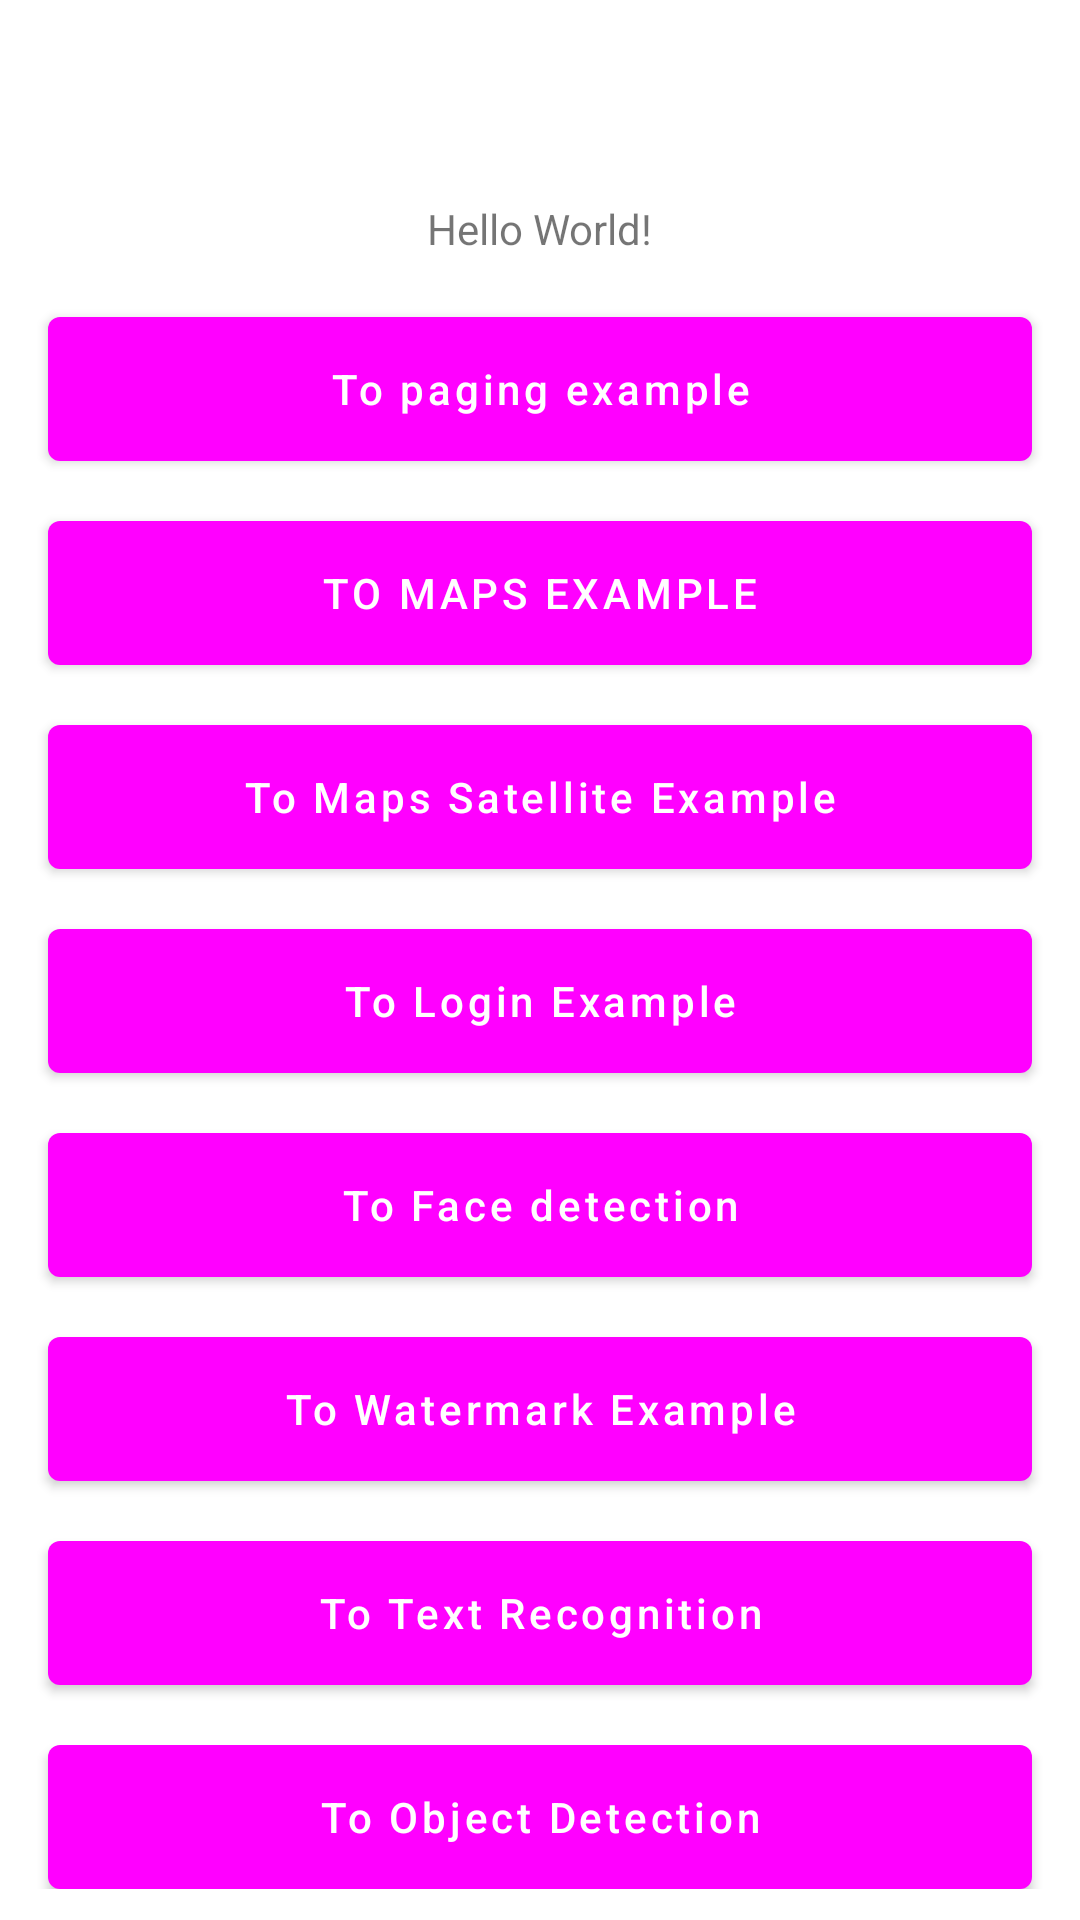

Layout XML and referenced resources for this Android screen:
<!-- AndroidManifest.xml: application theme Theme.BaseProjectMVVMandroid -->
<!-- res/layout/activity_main.xml -->
<?xml version="1.0" encoding="utf-8"?>
<androidx.constraintlayout.widget.ConstraintLayout xmlns:android="http://schemas.android.com/apk/res/android"
    xmlns:app="http://schemas.android.com/apk/res-auto"
    xmlns:tools="http://schemas.android.com/tools"
    android:layout_width="match_parent"
    android:layout_height="match_parent"
    tools:context=".view.ui.home.MainActivity">

    <RelativeLayout
        android:id="@+id/relativeLayout"
        android:layout_width="match_parent"
        android:layout_height="?attr/actionBarSize"
        android:background="@color/blue"
        app:layout_constraintEnd_toEndOf="parent"
        app:layout_constraintStart_toStartOf="parent"
        app:layout_constraintTop_toTopOf="parent">

        <TextView
            android:layout_width="wrap_content"
            android:layout_height="wrap_content"
            android:layout_centerInParent="true"
            android:text="@string/app_name"
            android:textColor="@color/white"
            android:textSize="16sp"
            android:textStyle="bold" />

    </RelativeLayout>

    <androidx.constraintlayout.widget.ConstraintLayout
        android:layout_width="match_parent"
        android:layout_height="wrap_content"
        app:layout_constraintBottom_toBottomOf="parent"
        app:layout_constraintTop_toBottomOf="@+id/relativeLayout"
        tools:layout_editor_absoluteX="16dp">

        <TextView
            android:id="@+id/txt_text"
            android:layout_width="wrap_content"
            android:layout_height="wrap_content"
            android:text="Hello World!"
            app:layout_constraintLeft_toLeftOf="parent"
            app:layout_constraintRight_toRightOf="parent"
            app:layout_constraintTop_toTopOf="parent" />


        <com.google.android.material.button.MaterialButton
            android:id="@+id/btnPaging"
            android:layout_width="match_parent"
            android:layout_height="wrap_content"
            android:layout_marginHorizontal="16dp"
            android:layout_marginTop="20dp"
            android:layout_marginBottom="16dp"
            android:insetTop="0dp"
            android:insetBottom="0dp"
            android:textAllCaps="false"
            android:text="@string/to_paging_example"
            app:layout_constraintEnd_toEndOf="parent"
            app:layout_constraintStart_toStartOf="parent"
            app:layout_constraintTop_toBottomOf="@id/txt_text" />

        <com.google.android.material.button.MaterialButton
            android:id="@+id/btnMaps"
            android:layout_width="match_parent"
            android:layout_height="wrap_content"
            android:layout_marginHorizontal="16dp"
            android:layout_marginTop="20dp"
            android:layout_marginBottom="16dp"
            android:insetTop="0dp"
            android:insetBottom="0dp"
            android:text="@string/to_maps_example"
            app:layout_constraintEnd_toEndOf="parent"
            app:layout_constraintStart_toStartOf="parent"
            app:layout_constraintTop_toBottomOf="@id/btnPaging" />

        <com.google.android.material.button.MaterialButton
            android:id="@+id/btnMapsSatellite"
            android:layout_width="match_parent"
            android:layout_height="wrap_content"
            android:layout_marginHorizontal="16dp"
            android:layout_marginTop="20dp"
            android:layout_marginBottom="16dp"
            android:insetTop="0dp"
            android:insetBottom="0dp"
            android:textAllCaps="false"
            android:text="@string/to_maps_satellite"
            app:layout_constraintEnd_toEndOf="parent"
            app:layout_constraintStart_toStartOf="parent"
            app:layout_constraintTop_toBottomOf="@id/btnMaps" />


        <com.google.android.material.button.MaterialButton
            android:id="@+id/btnLogin"
            android:layout_width="match_parent"
            android:layout_height="wrap_content"
            android:layout_marginHorizontal="16dp"
            android:layout_marginTop="20dp"
            android:layout_marginBottom="16dp"
            android:insetTop="0dp"
            android:insetBottom="0dp"
            android:textAllCaps="false"
            android:text="@string/to_login_example"
            app:layout_constraintEnd_toEndOf="parent"
            app:layout_constraintStart_toStartOf="parent"
            app:layout_constraintTop_toBottomOf="@id/btnMapsSatellite" />


        <com.google.android.material.button.MaterialButton
            android:id="@+id/btn_face_detection"
            android:layout_width="match_parent"
            android:layout_height="wrap_content"
            android:layout_marginHorizontal="16dp"
            android:layout_marginTop="20dp"
            android:insetTop="0dp"
            android:insetBottom="0dp"
            android:textAllCaps="false"
            android:text="@string/to_face_detection"
            app:layout_constraintEnd_toEndOf="parent"
            app:layout_constraintStart_toStartOf="parent"
            app:layout_constraintTop_toBottomOf="@id/btnLogin" />


        <com.google.android.material.button.MaterialButton
            android:id="@+id/btnImageWatermark"
            android:layout_width="match_parent"
            android:layout_height="wrap_content"
            android:layout_marginHorizontal="16dp"
            android:layout_marginTop="20dp"
            android:textAllCaps="false"
            android:layout_marginBottom="16dp"
            android:insetTop="0dp"
            android:insetBottom="0dp"
            android:text="@string/to_watermark_example"
            app:layout_constraintEnd_toEndOf="parent"
            app:layout_constraintStart_toStartOf="parent"
            app:layout_constraintTop_toBottomOf="@id/btn_face_detection" />

        <com.google.android.material.button.MaterialButton
            android:id="@+id/btnTextRecognition"
            android:layout_width="match_parent"
            android:layout_height="wrap_content"
            android:layout_marginHorizontal="16dp"
            android:layout_marginTop="20dp"
            android:textAllCaps="false"
            android:layout_marginBottom="16dp"
            android:insetTop="0dp"
            android:insetBottom="0dp"
            android:text="@string/to_text_recognition"
            app:layout_constraintEnd_toEndOf="parent"
            app:layout_constraintStart_toStartOf="parent"
            app:layout_constraintTop_toBottomOf="@id/btnImageWatermark" />

        <com.google.android.material.button.MaterialButton
            android:id="@+id/btnObjectDetection"
            android:layout_width="match_parent"
            android:layout_height="wrap_content"
            android:layout_marginHorizontal="16dp"
            android:layout_marginTop="20dp"
            android:textAllCaps="false"
            android:layout_marginBottom="16dp"
            android:insetTop="0dp"
            android:insetBottom="0dp"
            android:text="@string/to_object_detection"
            app:layout_constraintEnd_toEndOf="parent"
            app:layout_constraintStart_toStartOf="parent"
            app:layout_constraintTop_toBottomOf="@id/btnTextRecognition" />


    </androidx.constraintlayout.widget.ConstraintLayout>


</androidx.constraintlayout.widget.ConstraintLayout>
<!-- resources referenced by this layout -->
<resources>
  <string name="app_name">BaseProjectMVVM-android</string>
  <string name="to_face_detection">To Face detection</string>
  <string name="to_login_example">To Login Example</string>
  <string name="to_maps_example">To Maps Example</string>
  <string name="to_maps_satellite">To Maps Satellite Example</string>
  <string name="to_object_detection">To Object Detection</string>
  <string name="to_paging_example">To paging example</string>
  <string name="to_text_recognition">To Text Recognition</string>
  <string name="to_watermark_example">To Watermark Example</string>
  <style name="Theme.BaseProjectMVVMandroid" parent="Theme.MaterialComponents.Light.NoActionBar">
          
          <item name="colorPrimary">@color/blue</item>
          <item name="colorPrimaryVariant">@color/blue</item>
          <item name="colorOnPrimary">@color/white</item>
          
          <item name="colorSecondary">@color/blue</item>
          <item name="colorSecondaryVariant">@color/blue</item>
          <item name="colorOnSecondary">@color/black</item>
          
          <item name="android:statusBarColor" tools:targetApi="l">?attr/colorPrimaryVariant</item>
          
      </style>
  <!-- not gathered from this repository: default colours our renderer supplied (Android Studio template values) -->
  <color name="black">#FF000000</color>
  <color name="white">#FFFFFFFF</color>
</resources>
